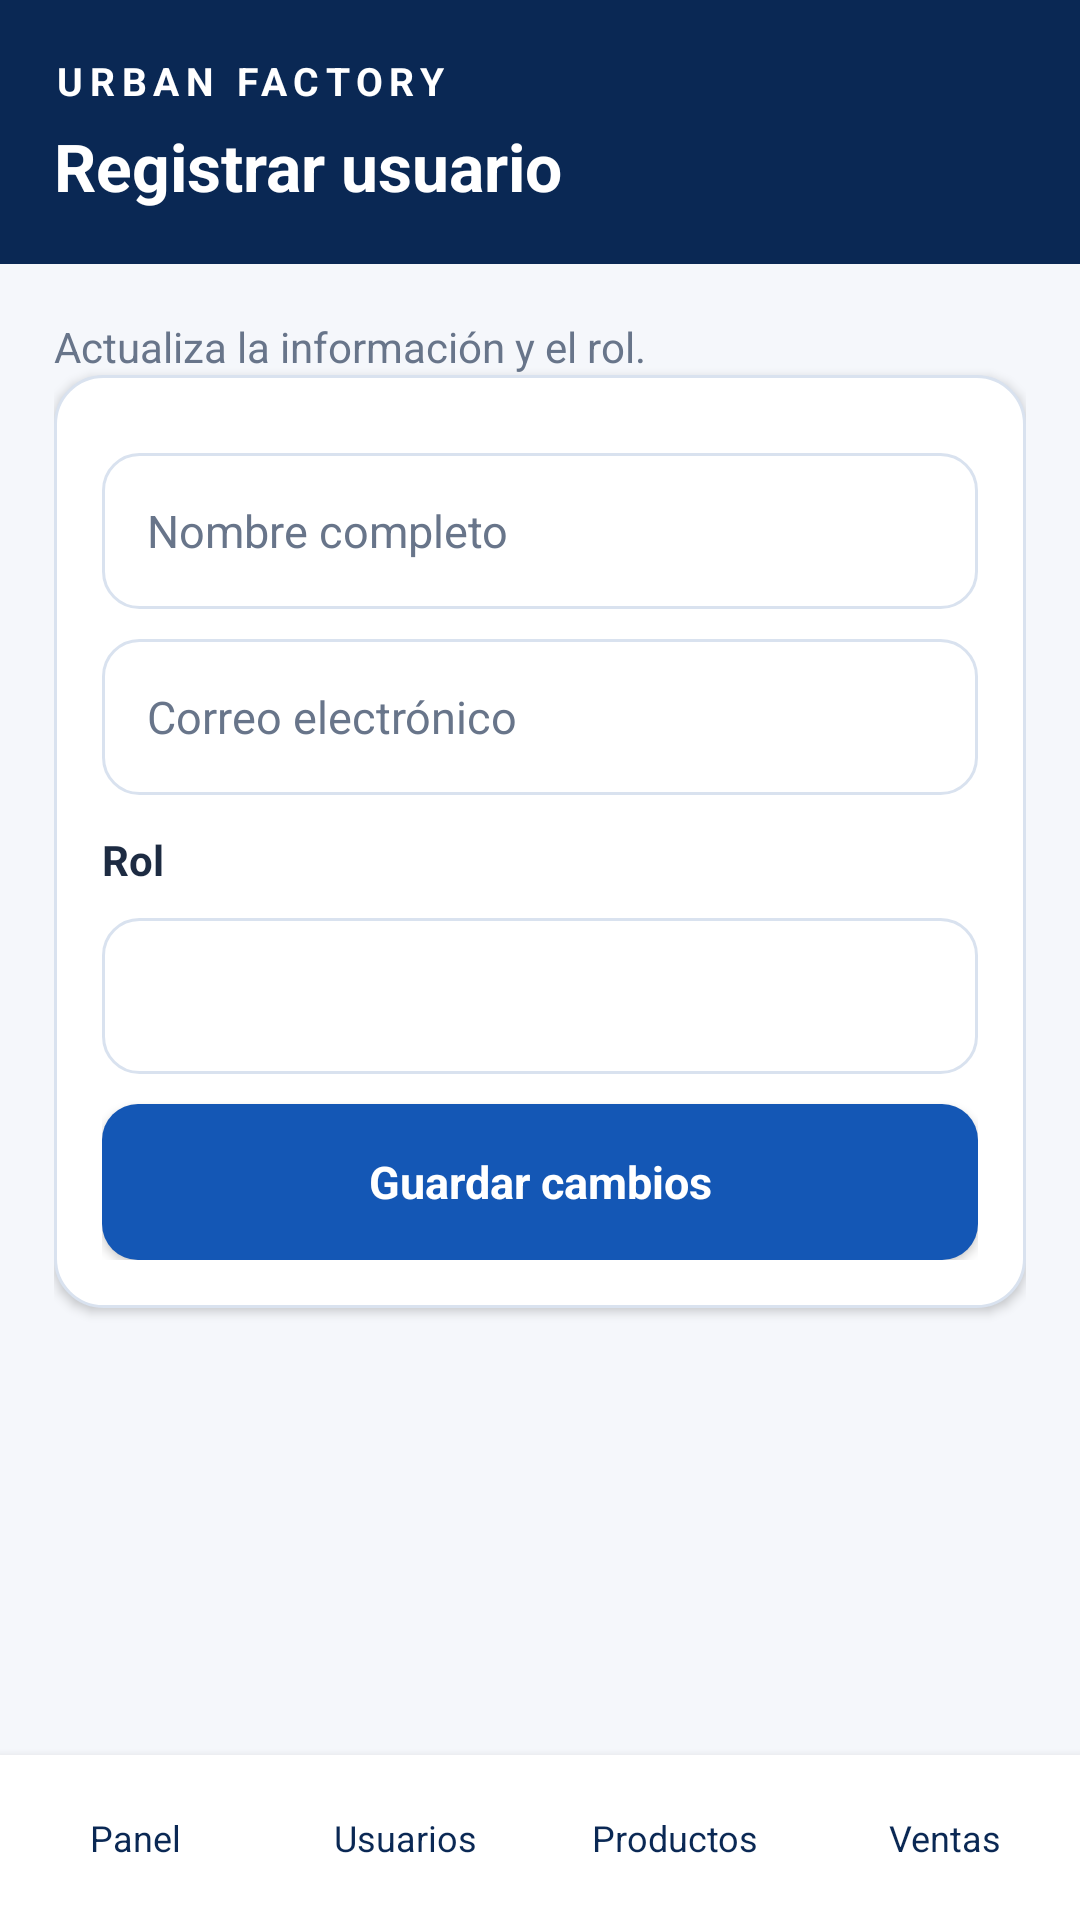

Layout XML and referenced resources for this Android screen:
<!-- AndroidManifest.xml: application theme TemaUf -->
<!-- res/layout/adm_usu_for_uf.xml -->
<?xml version="1.0" encoding="utf-8"?>
<LinearLayout
    xmlns:android="http://schemas.android.com/apk/res/android"
    android:layout_width="match_parent"
    android:layout_height="match_parent"
    android:orientation="vertical"
    android:background="@color/fondo_uf">

 <LinearLayout
     android:layout_width="match_parent"
     android:layout_height="wrap_content"
     android:orientation="vertical"
     android:background="@color/azul_osc_uf"
     android:padding="18dp">

  <TextView
      android:layout_width="match_parent"
      android:layout_height="wrap_content"
      android:text="@string/marca_uf"
      android:textColor="@color/blanco_uf"
      android:textSize="13sp"
      android:textStyle="bold"
      android:letterSpacing="0.17" />

  <TextView
      android:layout_width="match_parent"
      android:layout_height="wrap_content"
      android:layout_marginTop="5dp"
      android:text="@string/registro_usuario_admin_uf"
      android:textColor="@color/blanco_uf"
      android:textSize="22sp"
      android:textStyle="bold" />

 </LinearLayout>

 <ScrollView
     android:layout_width="match_parent"
     android:layout_height="0dp"
     android:layout_weight="1"
     android:fillViewport="true">

  <LinearLayout
      android:layout_width="match_parent"
      android:layout_height="wrap_content"
      android:orientation="vertical"
      android:padding="18dp">

   <TextView
       android:layout_width="match_parent"
       android:layout_height="wrap_content"
       android:layout_marginTop="0dp"
       android:text="@string/actualizar_usuario_uf"
       android:textSize="14sp"
       android:textColor="@color/gris_uf"
       android:lineSpacingExtra="3dp" />

   <LinearLayout
       style="@style/TarjUf"
       android:orientation="vertical">

    <EditText
        android:id="@+id/edt_nom"
        style="@style/CampoUf"
        android:layout_marginTop="10dp"
        android:hint="@string/nombre_completo_uf"
        android:inputType="textPersonName"
        android:autofillHints="name" />

    <EditText
        android:id="@+id/edt_cor"
        style="@style/CampoUf"
        android:layout_marginTop="10dp"
        android:hint="@string/correo_uf"
        android:inputType="textEmailAddress"
        android:autofillHints="emailAddress" />

    <TextView
        android:layout_width="match_parent"
        android:layout_height="wrap_content"
        android:layout_marginTop="12dp"
        android:text="@string/rol_usuario_uf"
        android:textSize="14sp"
        android:textColor="@color/texto_uf"
        android:textStyle="bold"
        android:lineSpacingExtra="3dp" />

    <Spinner
        android:id="@+id/sp_rol"
        android:layout_width="match_parent"
        android:layout_height="52dp"
        android:layout_marginTop="10dp"
        android:background="@drawable/campo_uf"
        android:padding="12dp" />

    <Button
        android:id="@+id/btn_gua"
        style="@style/BotonUf"
        android:layout_marginTop="10dp"
        android:text="@string/guardar_cambios_uf" />

   </LinearLayout>

  </LinearLayout>

 </ScrollView>

 <include layout="@layout/barra_adm_uf" />

</LinearLayout>
<!-- res/layout/barra_adm_uf.xml (included above) -->
<?xml version="1.0" encoding="utf-8"?>
<LinearLayout
    xmlns:android="http://schemas.android.com/apk/res/android"
    android:layout_width="match_parent"
    android:layout_height="wrap_content"
    android:orientation="horizontal"
    android:background="@color/blanco_uf"
    android:elevation="5dp">

    <Button
        android:id="@+id/ir_ini"
        android:layout_width="0dp"
        android:layout_height="55dp"
        android:layout_weight="1"
        android:background="@android:color/transparent"
        android:text="@string/panel_uf"
        android:textAllCaps="false"
        android:textSize="12sp"
        android:textColor="@color/azul_osc_uf"
        android:padding="0dp" />

    <Button
        android:id="@+id/ir_usu"
        android:layout_width="0dp"
        android:layout_height="55dp"
        android:layout_weight="1"
        android:background="@android:color/transparent"
        android:text="@string/usuarios_uf"
        android:textAllCaps="false"
        android:textSize="12sp"
        android:textColor="@color/azul_osc_uf"
        android:padding="0dp" />

    <Button
        android:id="@+id/ir_pro"
        android:layout_width="0dp"
        android:layout_height="55dp"
        android:layout_weight="1"
        android:background="@android:color/transparent"
        android:text="@string/productos_uf"
        android:textAllCaps="false"
        android:textSize="12sp"
        android:textColor="@color/azul_osc_uf"
        android:padding="0dp" />

    <Button
        android:id="@+id/ir_ven"
        android:layout_width="0dp"
        android:layout_height="55dp"
        android:layout_weight="1"
        android:background="@android:color/transparent"
        android:text="@string/ventas_uf"
        android:textAllCaps="false"
        android:textSize="12sp"
        android:textColor="@color/azul_osc_uf"
        android:padding="0dp" />

</LinearLayout>
<!-- resources referenced by this layout -->
<resources>
  <color name="azul_osc_uf">#0A2854</color>
  <color name="blanco_uf">#FFFFFF</color>
  <color name="fondo_uf">#F5F7FB</color>
  <color name="gris_uf">#68758A</color>
  <color name="texto_uf">#1D2B42</color>
  <!-- drawable campo_uf (drawable) -->
  <?xml version="1.0" encoding="utf-8"?>
  <shape xmlns:android="http://schemas.android.com/apk/res/android" android:shape="rectangle">
   <solid android:color="@color/blanco_uf"/><corners android:radius="12dp"/><stroke android:width="1dp" android:color="@color/borde_uf"/>
  </shape>
  <string name="actualizar_usuario_uf">Actualiza la información y el rol.</string>
  <string name="correo_uf">Correo electrónico</string>
  <string name="guardar_cambios_uf">Guardar cambios</string>
  <string name="marca_uf">URBAN FACTORY</string>
  <string name="nombre_completo_uf">Nombre completo</string>
  <string name="panel_uf">Panel</string>
  <string name="productos_uf">Productos</string>
  <string name="registro_usuario_admin_uf">Registrar usuario</string>
  <string name="rol_usuario_uf">Rol</string>
  <string name="usuarios_uf">Usuarios</string>
  <string name="ventas_uf">Ventas</string>
  <style name="BotonUf">
      <item name="android:layout_width">match_parent</item><item name="android:layout_height">52dp</item>
      <item name="android:background">@drawable/boton_uf</item><item name="android:textColor">@color/blanco_uf</item>
      <item name="android:textAllCaps">false</item><item name="android:textStyle">bold</item><item name="android:textSize">15sp</item>
    </style>
  <style name="CampoUf">
      <item name="android:layout_width">match_parent</item><item name="android:layout_height">52dp</item>
      <item name="android:background">@drawable/campo_uf</item>
      <item name="android:paddingStart">15dp</item><item name="android:paddingEnd">15dp</item>
      <item name="android:textSize">15sp</item><item name="android:singleLine">true</item>
      <item name="android:textColor">@color/texto_uf</item><item name="android:textColorHint">@color/gris_uf</item>
    </style>
  <style name="TarjUf">
      <item name="android:layout_width">match_parent</item><item name="android:layout_height">wrap_content</item>
      <item name="android:background">@drawable/tarjeta_uf</item><item name="android:padding">16dp</item>
      <item name="android:layout_marginBottom">12dp</item>
      <item name="android:elevation">2dp</item>
    </style>
  <style name="TemaUf" parent="android:style/Theme.Material.Light.NoActionBar">
      <item name="android:fontFamily">sans-serif</item>
      <item name="android:colorAccent">@color/azul_uf</item>
      <item name="android:statusBarColor">@color/azul_osc_uf</item>
      <item name="android:navigationBarColor">@color/azul_osc_uf</item>
      <item name="android:windowLightStatusBar">false</item>
      <item name="android:windowActionModeOverlay">true</item>
      <item name="android:windowBackground">@color/fondo_uf</item>
    </style>
  <color name="borde_uf">#D9E2EF</color>
  <!-- drawable boton_uf (drawable) -->
  <?xml version="1.0" encoding="utf-8"?>
  <shape xmlns:android="http://schemas.android.com/apk/res/android" android:shape="rectangle">
   <solid android:color="@color/azul_uf"/><corners android:radius="12dp"/>
  </shape>
  <!-- drawable tarjeta_uf (drawable) -->
  <?xml version="1.0" encoding="utf-8"?>
  <shape xmlns:android="http://schemas.android.com/apk/res/android" android:shape="rectangle">
   <solid android:color="@color/blanco_uf"/><corners android:radius="16dp"/><stroke android:width="1dp" android:color="@color/borde_uf"/>
  </shape>
  <color name="azul_uf">#1457B5</color>
</resources>
